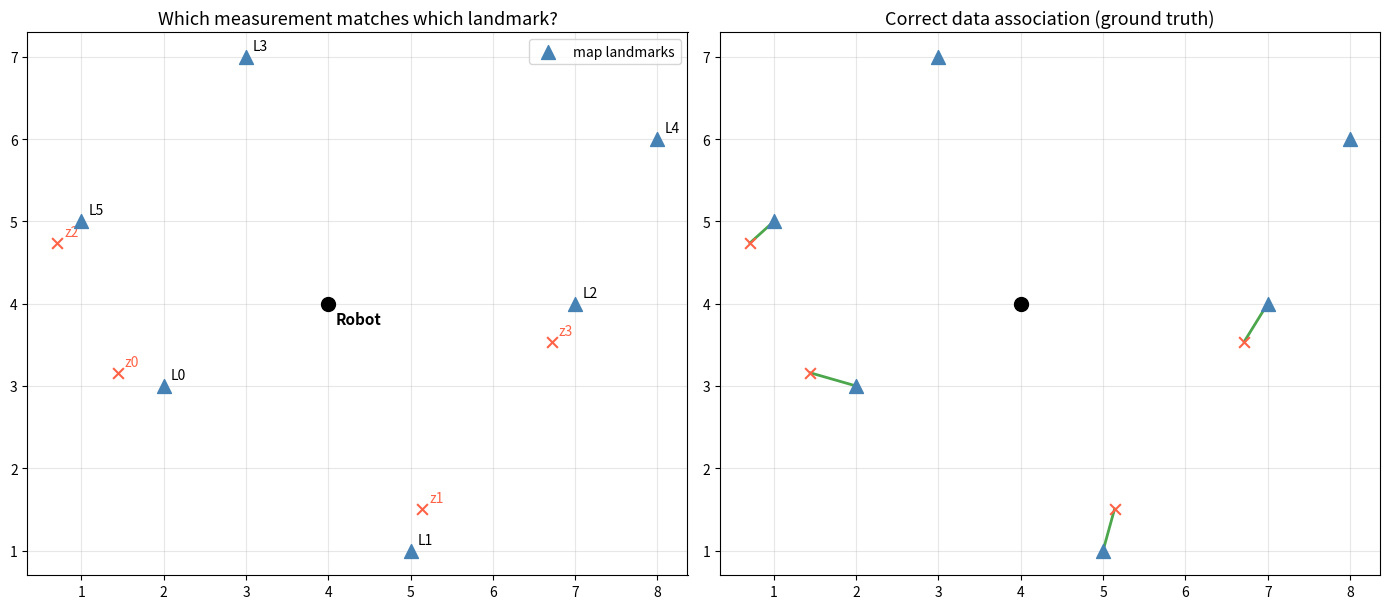
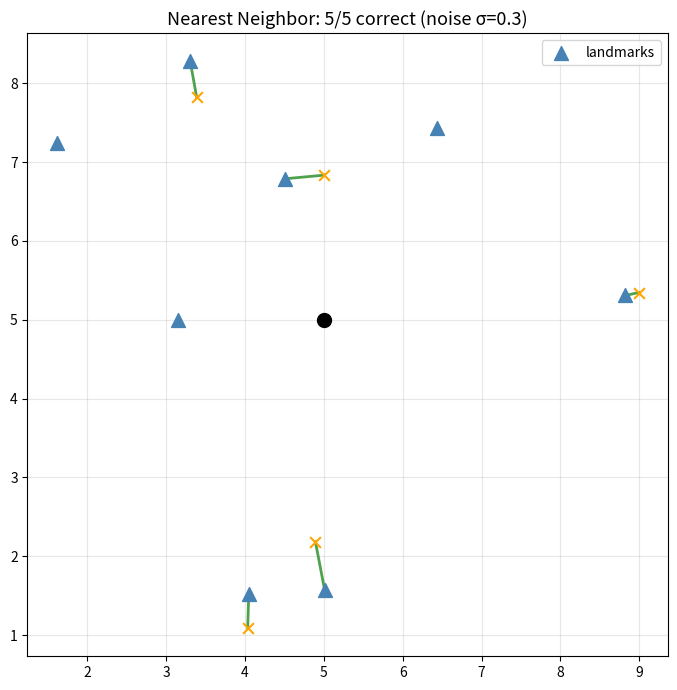
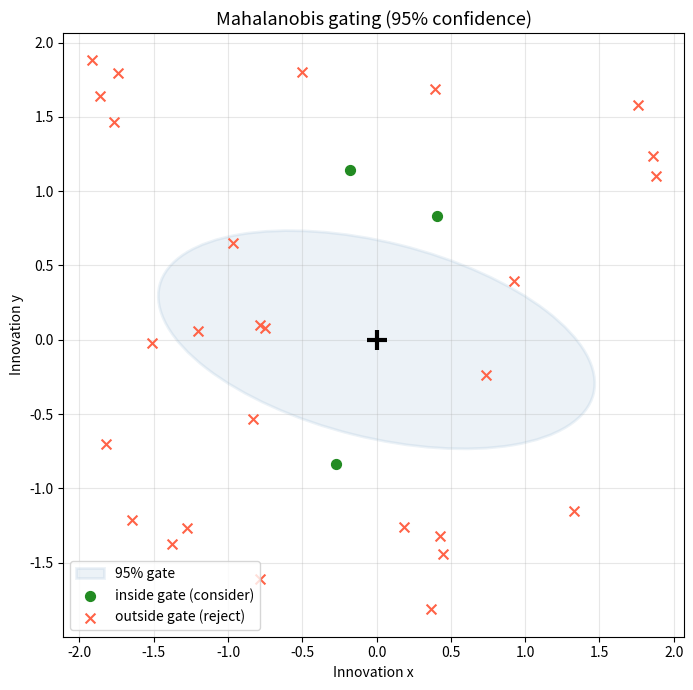
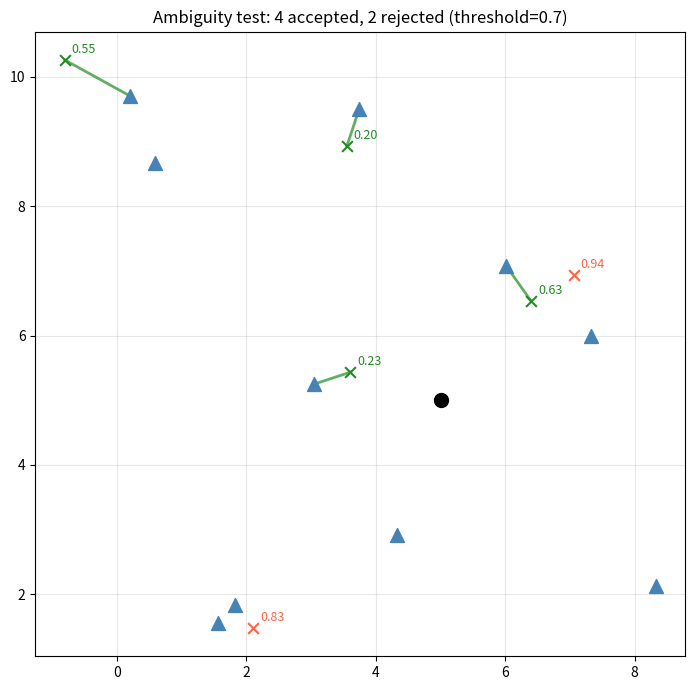
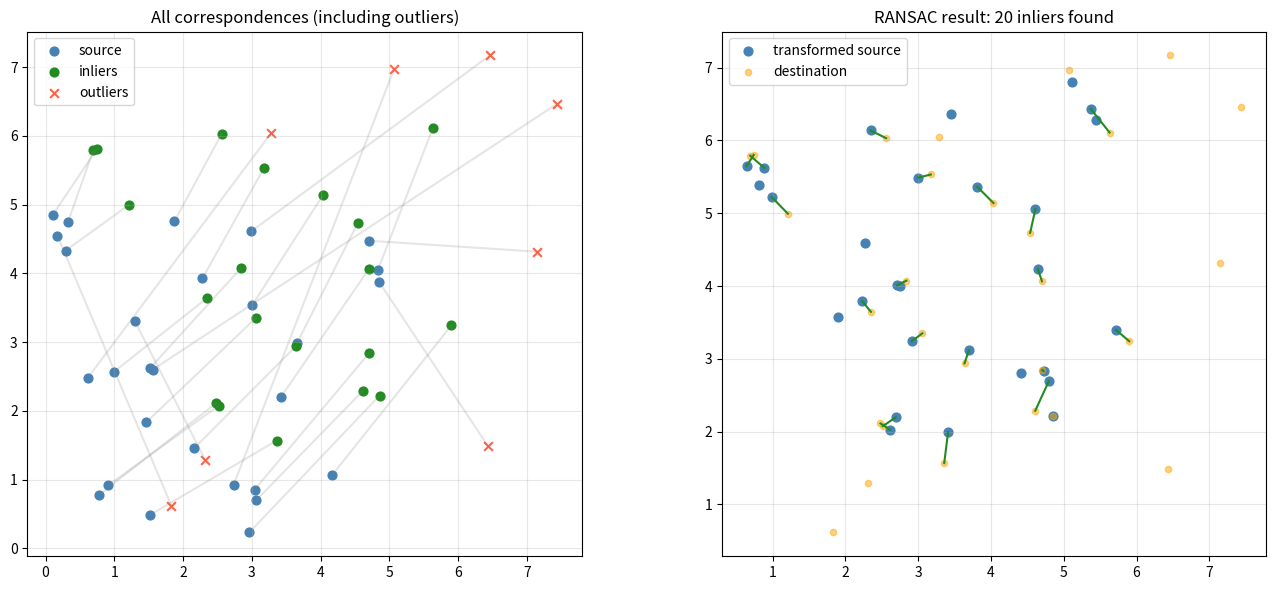
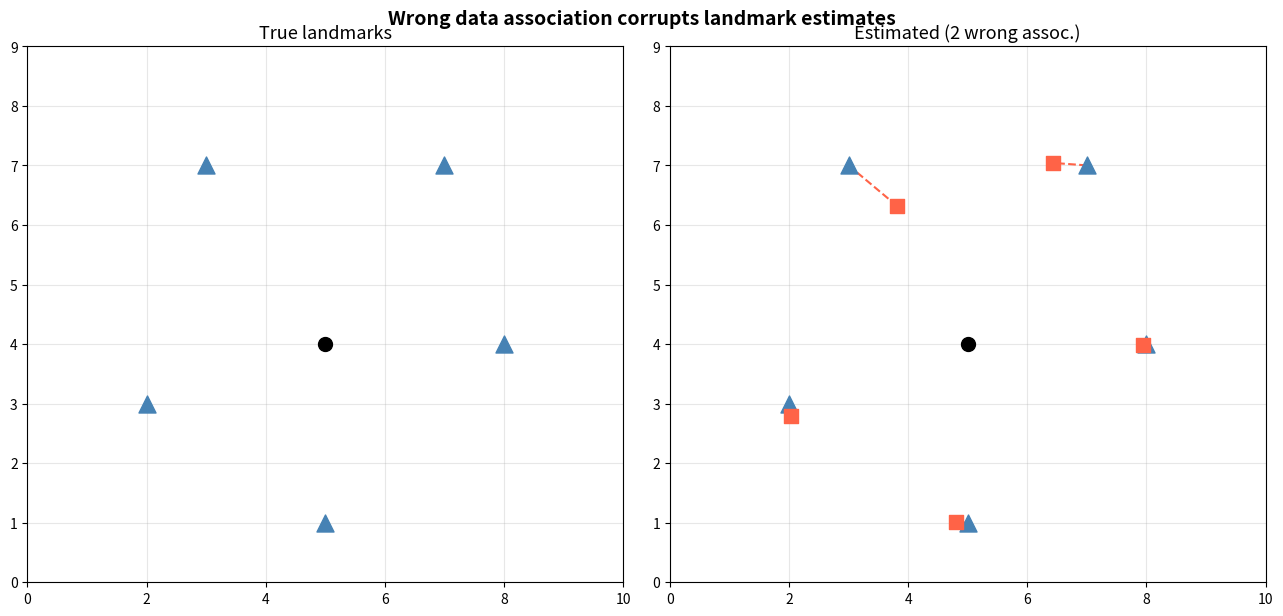

The script that saved these images, in order:
import numpy as np
import matplotlib.pyplot as plt
from matplotlib.patches import Ellipse
from scipy.stats import chi2

plt.rcParams['figure.figsize'] = (10, 5)
plt.rcParams['axes.grid'] = True
plt.rcParams['grid.alpha'] = 0.3

def draw_covariance_ellipse(ax, mean, cov, n_std=2, **kwargs):
    vals, vecs = np.linalg.eigh(cov)
    angle = np.degrees(np.arctan2(vecs[1,1], vecs[0,1]))
    w, h = 2 * n_std * np.sqrt(np.maximum(vals, 0))
    e = Ellipse(xy=mean, width=w, height=h, angle=angle, **kwargs)
    ax.add_patch(e)
    return e

# ── PARAMETERS ── change these and re-run ─────────────────────────────────────
np.random.seed(42)
n_landmarks = 6           # number of landmarks in the map
n_measurements = 4         # number of measurements received
sensor_noise = 0.5         # measurement noise std (meters)
# ──────────────────────────────────────────────────────────────────────────────

# True landmark positions
landmarks = np.array([[2, 3], [5, 1], [7, 4], [3, 7], [8, 6], [1, 5]])[:n_landmarks]

# Robot at origin, observes some landmarks with noise
robot_pos = np.array([4.0, 4.0])
visible_idx = np.random.choice(n_landmarks, n_measurements, replace=False)
measurements = landmarks[visible_idx] - robot_pos + np.random.normal(0, sensor_noise, (n_measurements, 2))

# Predicted measurements (from all landmarks)
predicted = landmarks - robot_pos

fig, axes = plt.subplots(1, 2, figsize=(14, 6))

# Left: the problem
ax = axes[0]
ax.scatter(landmarks[:, 0], landmarks[:, 1], c='steelblue', s=100, marker='^', zorder=5, label='map landmarks')
for i, lm in enumerate(landmarks):
    ax.annotate(f'L{i}', xy=lm, xytext=(5, 5), textcoords='offset points', fontsize=10)
ax.plot(*robot_pos, 'ko', ms=10, zorder=5)
ax.annotate('Robot', xy=robot_pos, xytext=(5, -15), textcoords='offset points', fontsize=11, fontweight='bold')
# Show measurements as relative vectors from robot
for k, z in enumerate(measurements):
    meas_pos = robot_pos + z
    ax.scatter(*meas_pos, c='tomato', s=60, marker='x', zorder=5)
    ax.annotate(f'z{k}', xy=meas_pos, xytext=(5, 5), textcoords='offset points', color='tomato')
ax.set_title("Which measurement matches which landmark?", fontsize=13)
ax.set_aspect('equal'); ax.legend()

# Right: correct assignment
ax = axes[1]
ax.scatter(landmarks[:, 0], landmarks[:, 1], c='steelblue', s=100, marker='^', zorder=5)
ax.plot(*robot_pos, 'ko', ms=10, zorder=5)
for k, z in enumerate(measurements):
    meas_pos = robot_pos + z
    true_lm = landmarks[visible_idx[k]]
    ax.scatter(*meas_pos, c='tomato', s=60, marker='x', zorder=5)
    ax.plot([meas_pos[0], true_lm[0]], [meas_pos[1], true_lm[1]], 'g-', lw=2, alpha=0.7)
ax.set_title("Correct data association (ground truth)", fontsize=13)
ax.set_aspect('equal')

plt.tight_layout()
plt.show()

# ── PARAMETERS ── change these and re-run ─────────────────────────────────────
np.random.seed(7)
n_landmarks = 8
sensor_noise = 0.3        # try 0.3 (easy) vs 1.5 (hard)
robot_pos = np.array([5.0, 5.0])
# ──────────────────────────────────────────────────────────────────────────────

landmarks = np.random.uniform(1, 9, (n_landmarks, 2))
visible_idx = np.random.choice(n_landmarks, 5, replace=False)
measurements = landmarks[visible_idx] - robot_pos + np.random.normal(0, sensor_noise, (5, 2))
predicted = landmarks - robot_pos

# Nearest neighbor assignment
associations = []
for k, z in enumerate(measurements):
    dists = np.linalg.norm(predicted - z, axis=1)
    best = np.argmin(dists)
    associations.append(best)

# Check correctness
correct = sum(a == t for a, t in zip(associations, visible_idx))

fig, ax = plt.subplots(figsize=(8, 7))
ax.scatter(landmarks[:, 0], landmarks[:, 1], c='steelblue', s=100, marker='^', zorder=5, label='landmarks')
ax.plot(*robot_pos, 'ko', ms=10, zorder=5)
for k, z in enumerate(measurements):
    meas_pos = robot_pos + z
    assoc_lm = landmarks[associations[k]]
    true_lm = landmarks[visible_idx[k]]
    color = 'forestgreen' if associations[k] == visible_idx[k] else 'tomato'
    ax.scatter(*meas_pos, c='orange', s=60, marker='x', zorder=5)
    ax.plot([meas_pos[0], assoc_lm[0]], [meas_pos[1], assoc_lm[1]], color=color, lw=2, alpha=0.8)

ax.set_title(f"Nearest Neighbor: {correct}/{len(measurements)} correct (noise σ={sensor_noise})", fontsize=13)
ax.set_aspect('equal')
ax.legend()
plt.tight_layout()
plt.show()

print(f"Associations: {associations}")
print(f"True matches: {list(visible_idx)}")
print(f"Correct: {correct}/{len(measurements)}")

# ── PARAMETERS ── change these and re-run ─────────────────────────────────────
np.random.seed(42)
gate_probability = 0.95     # chi-squared gate (try 0.9, 0.95, 0.99)
sigma_x = 0.3; sigma_y = 0.6; rho = 0.4   # measurement covariance shape
# ──────────────────────────────────────────────────────────────────────────────

S = np.array([[sigma_x**2, rho*sigma_x*sigma_y],
              [rho*sigma_x*sigma_y, sigma_y**2]])
z_predicted = np.array([0.0, 0.0])

# Chi-squared threshold for 2 DOF
gate_threshold = chi2.ppf(gate_probability, df=2)

# Generate candidate measurements
np.random.seed(42)
candidates = np.random.uniform(-2, 2, (30, 2))
mahal_dists = np.array([c @ np.linalg.inv(S) @ c for c in candidates])
inside_gate = mahal_dists < gate_threshold

fig, ax = plt.subplots(figsize=(8, 7))

# Draw gate ellipse
draw_covariance_ellipse(ax, z_predicted, S, n_std=np.sqrt(gate_threshold),
                        fill=True, facecolor='steelblue', alpha=0.1, edgecolor='steelblue', lw=2, label=f'{gate_probability:.0%} gate')

ax.scatter(candidates[inside_gate, 0], candidates[inside_gate, 1],
           c='forestgreen', s=50, zorder=5, label='inside gate (consider)')
ax.scatter(candidates[~inside_gate, 0], candidates[~inside_gate, 1],
           c='tomato', s=50, marker='x', zorder=5, label='outside gate (reject)')
ax.plot(0, 0, 'k+', ms=15, mew=3, zorder=10)

ax.set_title(f"Mahalanobis gating ({gate_probability:.0%} confidence)", fontsize=13)
ax.set_xlabel("Innovation x"); ax.set_ylabel("Innovation y")
ax.set_aspect('equal'); ax.legend()
plt.tight_layout()
plt.show()

print(f"Gate threshold (χ² with 2 DOF, {gate_probability:.0%}): {gate_threshold:.2f}")
print(f"Inside gate: {inside_gate.sum()}/{len(candidates)}")

# ── PARAMETERS ── change these and re-run ─────────────────────────────────────
np.random.seed(42)
ambiguity_threshold = 0.7   # reject if ratio > this (try 0.5, 0.7, 0.9)
n_landmarks = 10
sensor_noise = 0.5
# ──────────────────────────────────────────────────────────────────────────────

landmarks = np.random.uniform(0, 10, (n_landmarks, 2))
robot_pos = np.array([5.0, 5.0])
visible_idx = np.random.choice(n_landmarks, 6, replace=False)
measurements = landmarks[visible_idx] - robot_pos + np.random.normal(0, sensor_noise, (6, 2))
predicted = landmarks - robot_pos

fig, ax = plt.subplots(figsize=(9, 7))
ax.scatter(landmarks[:, 0], landmarks[:, 1], c='steelblue', s=100, marker='^', zorder=5)
ax.plot(*robot_pos, 'ko', ms=10, zorder=5)

n_accepted = 0; n_rejected = 0
for k, z in enumerate(measurements):
    dists = np.linalg.norm(predicted - z, axis=1)
    sorted_d = np.sort(dists)
    ratio = sorted_d[0] / max(sorted_d[1], 1e-10)
    best_idx = np.argmin(dists)
    meas_pos = robot_pos + z

    if ratio < ambiguity_threshold:
        color = 'forestgreen'
        ax.plot([meas_pos[0], landmarks[best_idx, 0]], [meas_pos[1], landmarks[best_idx, 1]],
                color=color, lw=2, alpha=0.7)
        n_accepted += 1
    else:
        color = 'tomato'
        n_rejected += 1
    ax.scatter(*meas_pos, c=color, s=60, marker='x', zorder=5)
    ax.annotate(f'{ratio:.2f}', xy=meas_pos, xytext=(5, 5), textcoords='offset points', fontsize=9, color=color)

ax.set_title(f"Ambiguity test: {n_accepted} accepted, {n_rejected} rejected (threshold={ambiguity_threshold})", fontsize=12)
ax.set_aspect('equal')
plt.tight_layout()
plt.show()

# ── PARAMETERS ── change these and re-run ─────────────────────────────────────
np.random.seed(42)
n_inliers = 20
n_outliers = 8
inlier_noise = 0.15
ransac_iterations = 50
inlier_threshold = 0.5
# ──────────────────────────────────────────────────────────────────────────────

# True transform: rotation + translation
true_angle = np.radians(15)
true_t = np.array([2.0, 1.0])
R_true = np.array([[np.cos(true_angle), -np.sin(true_angle)],
                    [np.sin(true_angle), np.cos(true_angle)]])

# Source points
src = np.random.uniform(0, 5, (n_inliers + n_outliers, 2))
dst = np.zeros_like(src)
dst[:n_inliers] = (R_true @ src[:n_inliers].T).T + true_t + np.random.normal(0, inlier_noise, (n_inliers, 2))
dst[n_inliers:] = np.random.uniform(0, 8, (n_outliers, 2))  # random outliers

# RANSAC
best_inliers = []
for _ in range(ransac_iterations):
    idx = np.random.choice(len(src), 2, replace=False)
    # Estimate transform from 2 points
    s1, s2 = src[idx]
    d1, d2 = dst[idx]
    ds = s2 - s1; dd = d2 - d1
    angle_est = np.arctan2(dd[1], dd[0]) - np.arctan2(ds[1], ds[0])
    R_est = np.array([[np.cos(angle_est), -np.sin(angle_est)],
                      [np.sin(angle_est), np.cos(angle_est)]])
    t_est = d1 - R_est @ s1
    # Count inliers
    transformed = (R_est @ src.T).T + t_est
    errors = np.linalg.norm(transformed - dst, axis=1)
    inlier_mask = errors < inlier_threshold
    if inlier_mask.sum() > len(best_inliers):
        best_inliers = np.where(inlier_mask)[0]
        best_R, best_t = R_est, t_est

fig, axes = plt.subplots(1, 2, figsize=(14, 6))

ax = axes[0]
ax.scatter(src[:, 0], src[:, 1], c='steelblue', s=40, label='source')
ax.scatter(dst[:n_inliers, 0], dst[:n_inliers, 1], c='forestgreen', s=40, label='inliers')
ax.scatter(dst[n_inliers:, 0], dst[n_inliers:, 1], c='tomato', s=40, marker='x', label='outliers')
for i in range(len(src)):
    ax.plot([src[i,0], dst[i,0]], [src[i,1], dst[i,1]], 'gray', alpha=0.2)
ax.set_title("All correspondences (including outliers)", fontsize=12)
ax.set_aspect('equal'); ax.legend()

ax = axes[1]
transformed = (best_R @ src.T).T + best_t
for i in best_inliers:
    ax.plot([transformed[i,0], dst[i,0]], [transformed[i,1], dst[i,1]], 'forestgreen', lw=1.5)
ax.scatter(transformed[:, 0], transformed[:, 1], c='steelblue', s=40, label='transformed source')
ax.scatter(dst[:, 0], dst[:, 1], c='orange', s=20, alpha=0.5, label='destination')
ax.set_title(f"RANSAC result: {len(best_inliers)} inliers found", fontsize=12)
ax.set_aspect('equal'); ax.legend()

plt.tight_layout()
plt.show()

print(f"True inliers: {n_inliers}, RANSAC found: {len(best_inliers)}")
print(f"Angle error: {np.degrees(np.arctan2(best_R[1,0], best_R[0,0]) - true_angle):.2f}°")
print(f"Translation error: {np.linalg.norm(best_t - true_t):.3f} m")

# ── PARAMETERS ── change these and re-run ─────────────────────────────────────
np.random.seed(42)
n_landmarks = 5
n_observations = 20
wrong_associations = 2    # number of deliberately wrong associations (try 0, 1, 3, 5)
# ──────────────────────────────────────────────────────────────────────────────

# True landmark positions
true_landmarks = np.array([[2,3],[5,1],[8,4],[3,7],[7,7]])[:n_landmarks]

# Robot at known position, takes noisy observations
robot_pos = np.array([5.0, 4.0])
obs = []
for i in range(n_observations):
    lm_idx = np.random.randint(n_landmarks)
    z = true_landmarks[lm_idx] - robot_pos + np.random.normal(0, 0.3, 2)
    obs.append((lm_idx, z))

# Corrupt some associations
for i in range(min(wrong_associations, n_observations)):
    orig_idx = obs[i][0]
    wrong_idx = (orig_idx + 1) % n_landmarks
    obs[i] = (wrong_idx, obs[i][1])

# Simple estimation: average observations per landmark
estimated = {}
for lm_idx, z in obs:
    if lm_idx not in estimated:
        estimated[lm_idx] = []
    estimated[lm_idx].append(robot_pos + z)

fig, axes = plt.subplots(1, 2, figsize=(13, 6))
for ax, title, show_error in [(axes[0], "True landmarks", False), (axes[1], f"Estimated ({wrong_associations} wrong assoc.)", True)]:
    ax.scatter(true_landmarks[:, 0], true_landmarks[:, 1], c='steelblue', s=150, marker='^', zorder=5, label='true')
    ax.plot(*robot_pos, 'ko', ms=10, zorder=5)
    if show_error:
        for lm_idx, positions in estimated.items():
            est_pos = np.mean(positions, axis=0)
            ax.scatter(*est_pos, c='tomato', s=100, marker='s', zorder=5)
            ax.plot([true_landmarks[lm_idx, 0], est_pos[0]],
                    [true_landmarks[lm_idx, 1], est_pos[1]], 'tomato', lw=1.5, ls='--')
    ax.set_xlim(0, 10); ax.set_ylim(0, 9)
    ax.set_aspect('equal'); ax.set_title(title, fontsize=13)

plt.suptitle("Wrong data association corrupts landmark estimates", fontsize=14, fontweight='bold')
plt.tight_layout()
plt.show()

# Your code here
S = np.array([[0.04, 0], [0, 4.0]])  # elongated covariance
# Compute Mahalanobis: d_M = sqrt((z-z_hat).T @ inv(S) @ (z-z_hat))

# Your code here
gate_threshold = chi2.ppf(0.95, df=2)
# For each measurement, compute Mahalanobis distance to each landmark
# Accept only if d_M^2 < gate_threshold

# Your code here
# Generate inlier correspondences with known transform
# Add 10 random outlier correspondences
# Run RANSAC: sample 2 points, estimate R and t, count inliers

# Your code here
# Poses at x = 0, 2, 4, 6, 8
# Landmarks at x = 1, 5, 7
# Build observation equations: z = landmark - pose + noise
# Swap one association and re-solve
